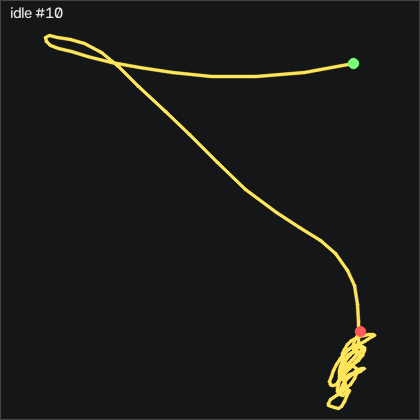

The table this chart was drawn from, first rows:
t_s, ax, ay, az, gx, gy, gz, seq
0.00000, -0.981, -0.04000, 0.385, -31.53, 5.56, 52.64, 43171
0.01000, -0.971, -0.08700, 0.392, -30.58, 2.572, 54.11, 43172
0.02000, -0.94, -0.112, 0.398, -28.33, -0.3547, 58.01, 43173
0.03000, -0.917, -0.125, 0.407, -24.97, -2.214, 62.71, 43174
0.04000, -0.899, -0.116, 0.411, -21.1, -3.19, 68.41, 43175
0.05000, -0.888, -0.09800, 0.412, -17.5, -3.464, 74.47, 43176
0.06100, -0.875, -0.08400, 0.425, -14.33, -3.434, 80.82, 43177
0.07000, -0.862, -0.06800, 0.431, -11.28, -3.159, 88.38, 43178
0.08000, -0.861, -0.05100, 0.432, -8.206, -2.367, 95.82, 43179
0.09000, -0.859, -0.02100, 0.43, -5.066, -1.94, 102.9, 43180
0.101, -0.852, 0.03500, 0.422, -2.292, -2.184, 109.7, 43181
0.11, -0.806, 0.04500, 0.428, -0.5225, -2.458, 115.1, 43182
0.12, -0.789, 0.06800, 0.448, 2.252, -1.178, 117.7, 43183
0.13, -0.791, 0.123, 0.443, 5.423, 0.6523, 118.5, 43184
0.141, -0.766, 0.15, 0.434, 7.495, 1.597, 121.8, 43185
0.15, -0.732, 0.196, 0.44, 9.539, 2.969, 125, 43186
0.16, -0.726, 0.261, 0.431, 11, 5.682, 125.5, 43187
0.17, -0.694, 0.263, 0.458, 10.91, 8.7, 123.8, 43188
0.18, -0.715, 0.302, 0.389, 12.37, 12.57, 118.7, 43189
0.191, -0.734, 0.366, 0.397, 15.67, 14.68, 109.7, 43190
0.2, -0.761, 0.408, 0.421, 17.31, 16.38, 98.96, 43191
0.21, -0.805, 0.444, 0.402, 17.59, 17.57, 89.84, 43192
0.22, -0.851, 0.474, 0.374, 17.83, 16.96, 79.72, 43193
0.231, -0.858, 0.514, 0.368, 17.92, 13.82, 72.8, 43194
0.24, -0.82, 0.55, 0.361, 16.22, 10.38, 71.18, 43195
0.25, -0.78, 0.579, 0.361, 13.41, 8.426, 68.83, 43196
0.26, -0.745, 0.588, 0.361, 10.06, 8.152, 64.81, 43197
0.271, -0.744, 0.586, 0.362, 6.947, 9.493, 58.5, 43198
0.28, -0.767, 0.58, 0.36, 4.356, 11.11, 51.21, 43199
0.29, -0.809, 0.562, 0.361, 2.252, 11.9, 43.56, 43200
0.3, -0.835, 0.541, 0.359, 0.7275, 10.9, 38.07, 43201
0.31, -0.838, 0.523, 0.353, -0.1265, 8.212, 34.96, 43202
0.32, -0.821, 0.52, 0.356, -0.3395, 5.255, 33.5, 43203
0.33, -0.791, 0.517, 0.363, -0.6445, 2.877, 32.31, 43204
0.34, -0.764, 0.512, 0.371, -1.194, 1.871, 31.49, 43205
0.35, -0.74, 0.513, 0.368, -1.681, 1.17, 31, 43206
0.361, -0.734, 0.509, 0.379, -1.772, 1.719, 28.77, 43207
0.37, -0.737, 0.498, 0.387, -1.925, 2.664, 26.46, 43208
0.38, -0.735, 0.495, 0.39, -1.895, 3.517, 24.78, 43209
0.39, -0.754, 0.493, 0.383, -1.438, 4.31, 21.33, 43210
0.401, -0.784, 0.5, 0.383, -0.9195, 4.523, 18.22, 43211
0.41, -0.789, 0.5, 0.383, -0.8885, 3.67, 15.94, 43212
0.42, -0.771, 0.492, 0.385, -0.6755, 2.511, 12.1, 43213
0.43, -0.762, 0.496, 0.382, 0.08650, 1.962, 7.522, 43214
0.441, -0.784, 0.506, 0.379, 1.155, 1.841, 1.12, 43215
0.45, -0.786, 0.514, 0.372, 1.855, 0.5603, -3.087, 43216
0.46, -0.756, 0.531, 0.396, 1.885, -1.178, -4.063, 43217
0.47, -0.725, 0.51, 0.372, 0.7275, -1.635, -4.124, 43218
0.48, -0.729, 0.526, 0.348, 0.8495, -0.5377, -5.282, 43219
0.49, -0.728, 0.536, 0.362, 0.8185, 0.1333, -5.618, 43220
0.5, -0.724, 0.519, 0.368, -0.6145, 1.261, -4.002, 43221
0.51, -0.743, 0.524, 0.374, -1.163, 2.725, -4.307, 43222
0.52, -0.779, 0.517, 0.36, -1.315, 3.517, -6.197, 43223
0.531, -0.805, 0.506, 0.362, -1.56, 2.847, -6.41, 43224
0.54, -0.793, 0.501, 0.358, -1.986, 0.8953, -3.087, 43225
0.55, -0.774, 0.487, 0.366, -2.443, -0.3547, -1.228, 43226
0.56, -0.767, 0.471, 0.369, -2.413, -0.6287, -0.8918, 43227
0.571, -0.773, 0.452, 0.374, -1.651, -0.6897, -1.898, 43228
0.58, -0.772, 0.451, 0.38, -0.1265, -1.3, -3.27, 43229
0.59, -0.761, 0.471, 0.383, 1.855, -2.245, -5.313, 43230
... 142 more rows
